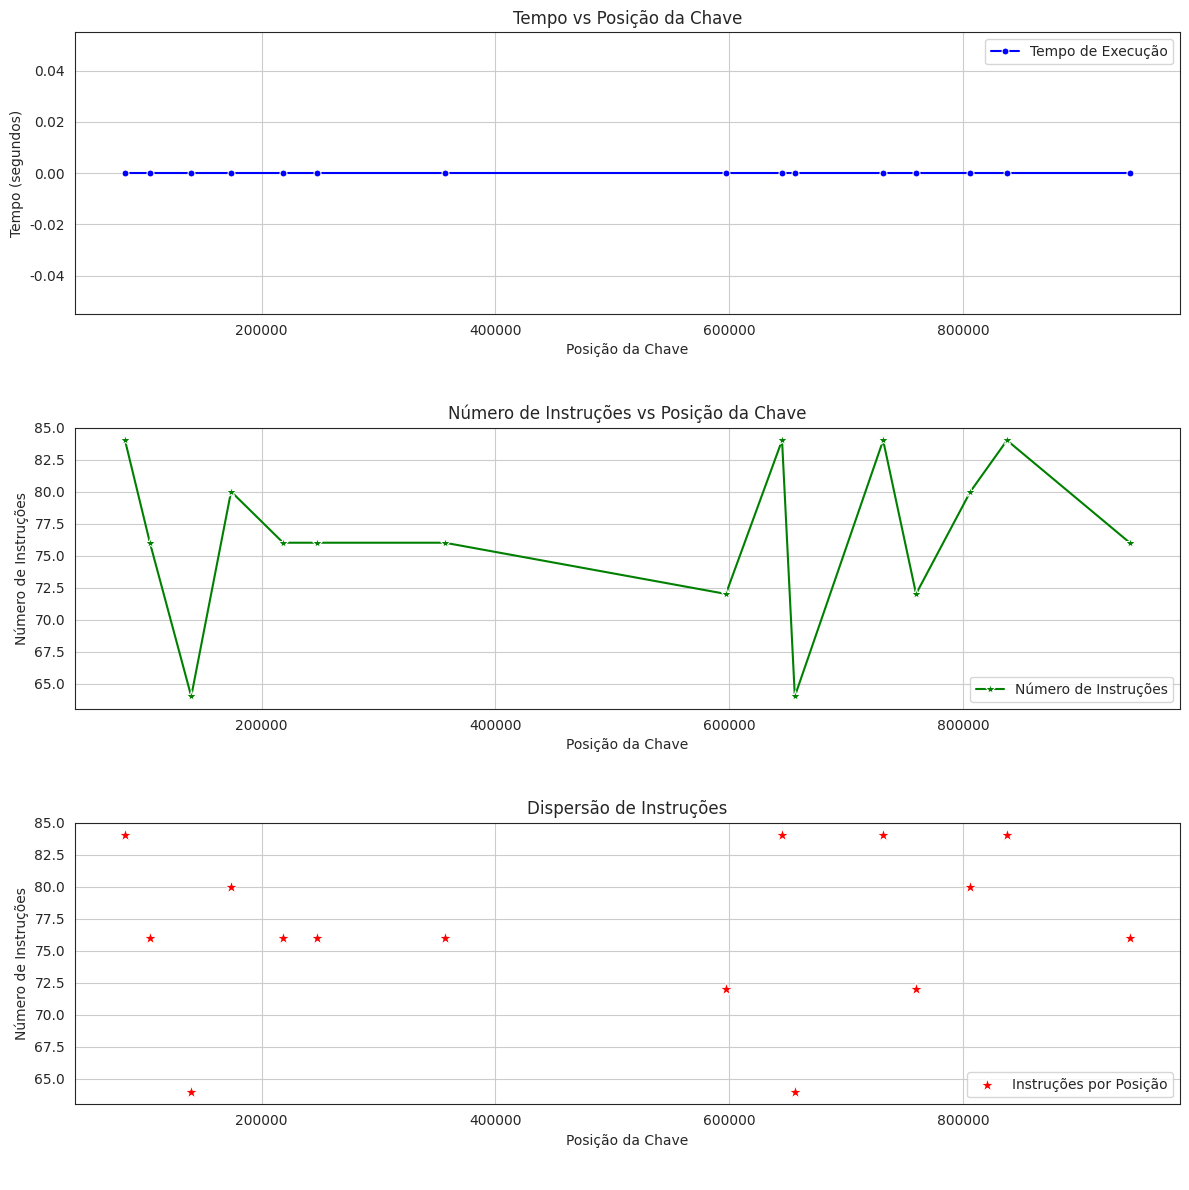

Reproduce this figure in Python.
import random

random.seed(0)
for i in range(5):
    print(random.randint(1, 1000000))

# Criando um vetor (lista) com
#     - N elementos (tamanho),
#     - dentro de uma faixa de valores (limite) e
#     - sempre com uma mesma sequência (seed)
# Questão: No Python existe o conceito de vetor? Como ele trata este recurso?
import random

def GeradorDados(tamanho, limite, seed):
    dados = []
    random.seed(seed)
    for i in range(tamanho):
        dados.append(random.randint(1, limite))

    return dados


# Gerando e manipulando os dados
N   = 1000000    # Quantidade de números no vetor
LIM = 1000000   # Limite para geração do número aleatório
S   = 2         # Seed: para manter sempre uma mesma sequência

dados = GeradorDados(N, LIM, S)

print(" Tamanho da lista: " + str(len(dados)))
print(" Lista: ")
print(dados[0:20])


dados_ord = sorted(dados)
print(dados_ord[1:100])


import time

def PesquisaBinaria(lista, chave):

  instrs = 4            # Cada instrução abaixo
  t      = time.time()  # recuperando instante atual

  esquerda, direita = 0, len(lista) - 1
  achou = False
  pos = -1  # Posição padrão caso não encontre

  while esquerda <= direita:
      instrs += 3  # Comparação e cálculo do meio
      meio = (esquerda + direita) // 2

      if lista[meio] == chave:
          instrs += 1
          achou = True
          pos = meio
          break  # Sai do loop pois encontrou a chave
      elif lista[meio] < chave:
          instrs += 1
          esquerda = meio + 1
      else:
          instrs += 1
          direita = meio - 1

  t = time.time() - t      # diferença em relação ao instante
  resultado = [chave, achou, pos, t, instrs]

  return resultado

# Testando a função de Pesquisa Binária
testes = [497624, 282062, 689410, 554834, 698783, 366777, 149528, 400180, 11388, 392959, 505979, 287361, 674663, 849712, 482574]
testes2 = [1000, 10000, 100000, 500000]
for i in range(0, len(testes)):
    posicao = testes[i]
    chave = dados[posicao]
    print(" Valor e posição: " + str(chave) + " - " + str(posicao))
    result  = PesquisaBinaria(dados_ord, chave)
    print("\033[32m" + str(result) + "\033[m")
    print("\n")


# Os resultados da execução acima devem ser copiados para esta lista
lstresults = [[731821, True, 731643, 0.0, 84],
[806405, True, 806307, 0.0, 80],
[140007, True, 139799, 0.0, 64],
[597361, True, 597127, 0.0, 72],
[759676, True, 759786, 0.0, 72],
[173878, True, 173866, 0.0, 80],
[248386, True, 247666, 0.0, 76],
[104662, True, 104447, 0.0, 76],
[656223, True, 656095, 0.0, 64],
[218850, True, 218393, 0.0, 76],
[837538, True, 837549, 0.0, 84],
[942437, True, 942582, 0.0, 76],
[357223, True, 356698, 0.0, 76],
[645388, True, 645157, 0.0, 84],
[83138, True, 83149, 0.0, 84]]

# Resultados das posições de teste 1000, 10000, 100000 e 500000
'''
lstresults = [[26152, True, 26093, 0.0, 76],
[662666, True, 662614, 0.0, 76],
[807285, True, 807155, 0.0, 80],
[53778, True, 53552, 0.0, 76]]
'''

# Questão: Verifique de o Pandas e o Dataframe são muito usados em ciência de dados?
#          Imagine como seria um gráfico (Tempo vs Posição da Chave) e (Número de Instruções vs Posição)
import pandas as pd
import seaborn as sns
import matplotlib.pyplot as plt

# Gerando o DataFrame a partir da lista de resultados
df = pd.DataFrame(lstresults, columns=['Chave', 'Existe', 'Posicao', 'Tempo', 'Instrucoes'])

# Configurações para melhorar a estética do gráfico
sns.set_style("white")
plt.figure(figsize=(12, 12))

# Gráfico Tempo vs Posição da Chave
plt.subplot(3, 1, 1)  # 3 linhas, 1 coluna, primeiro gráfico
graf_linha_tempo = sns.lineplot(data=df, x="Posicao", y="Tempo", color="blue", marker="o", markersize=5, label="Tempo de Execução")
plt.title("Tempo vs Posição da Chave")
plt.xlabel("Posição da Chave\n\n")
plt.ylabel("Tempo (segundos)")
plt.grid(True)

# Gráfico Número de Instruções vs Posição da Chave
plt.subplot(3, 1, 2)  # 3 linhas, 1 coluna, segundo gráfico
graf_linha_instrucoes = sns.lineplot(data=df, x="Posicao", y="Instrucoes", color="green", marker="*", markersize=8, label="Número de Instruções")
plt.title("Número de Instruções vs Posição da Chave")
plt.xlabel("Posição da Chave\n\n")
plt.ylabel("Número de Instruções")
plt.grid(True)

# Gráfico de Dispersão (Número de Instruções vs Chave)
plt.subplot(3, 1, 3)  # 3 linhas, 1 coluna, terceiro gráfico
graf_linha_disp = sns.scatterplot(data=df, x="Posicao", y="Instrucoes", color="red", marker="*", s=100, label="Instruções por Posição")
plt.title("Dispersão de Instruções")
plt.xlabel("Posição da Chave\n\n")
plt.ylabel("Número de Instruções")
plt.grid(True)

# Ajustando o layout para que os gráficos não se sobreponham
plt.tight_layout()

# Exibindo os gráficos
plt.show()


"""
CONCLUSÕES:
1 - Para concluir a atividade, acrescente a seguir os resultados (Istresults e gráfico) do laboratório de Busca Linear e deste laboratório de Busca Binária

Busca Binária: 

chave  | achou | pos | tempo | instruções
-------------------------------------------
[[731821, True, 731643, 0.0, 84],
[806405, True, 806307, 0.0, 80],
[140007, True, 139799, 0.0, 64],
[597361, True, 597127, 0.0, 72],
[759676, True, 759786, 0.0, 72],
[173878, True, 173866, 0.0, 80],
[248386, True, 247666, 0.0, 76],
[104662, True, 104447, 0.0, 76],
[656223, True, 656095, 0.0, 64],
[218850, True, 218393, 0.0, 76],
[837538, True, 837549, 0.0, 84],
[942437, True, 942582, 0.0, 76],
[357223, True, 356698, 0.0, 76],
[645388, True, 645157, 0.0, 84],
[83138, True, 83149, 0.0, 84]]

Busca Linear: 
chave  | achou | pos | tempo | instruções
-------------------------------------------
[731821, True, 497624, 0.03370809555053711, 1990506]
[806405, True, 26664, 0.002403736114501953, 106666]
[140007, True, 458088, 0.029071569442749023, 1832362]
[597361, True, 504037, 0.033954620361328125, 2016158]
[759676, True, 102106, 0.008008003234863281, 408434]
[173878, True, 366777, 0.024781227111816406, 1467118]
[248386, True, 149528, 0.010831594467163086, 598122]
[104662, True, 285557, 0.017258167266845703, 1142238]
[656223, True, 11388, 0.0008547306060791016, 45562]
[218850, True, 392959, 0.025435209274291992, 1571846]
[837538, True, 505979, 0.033501386642456055, 2023926]
[942437, True, 88801, 0.005477190017700195, 355214]
[357223, True, 183631, 0.012547731399536133, 734534]
[645388, True, 849712, 0.05525994300842285, 3398858]
[83138, True, 482574, 0.030319929122924805, 1930306]

Para melhores comparações, vá no arquivo Grafico_BinariaXLinear.py, lá mostra os gráficos comparativos entre os dois algoritmos.

2 - Para cada um dos valores de posição a seguir, leia no gráfico qual o número de instruções (esforço) para realizar a busca
o Poisições: 1000, 10000, 100000, 500000

Posição 1000: 76 instruções
Posição 10000: 76 instruções
Posição 100000: 80 instruções
Posição 500000: 76 instruções

chave  | achou | pos | tempo | instruções
-------------------------------------------
[26152, True, 26093, 0.0, 76],
[662666, True, 662614, 0.0, 76],
[807285, True, 807155, 0.0, 80],
[53778, True, 53552, 0.0, 76]

3 - Para cada busca, apresente qual o "formato" da função de complexidade
O formato da função de complexidade é logarítmica, pois o número de instruções cresce de forma logarítmica em relação ao tamanho da lista.
    T(n)=O(logn)
"""
